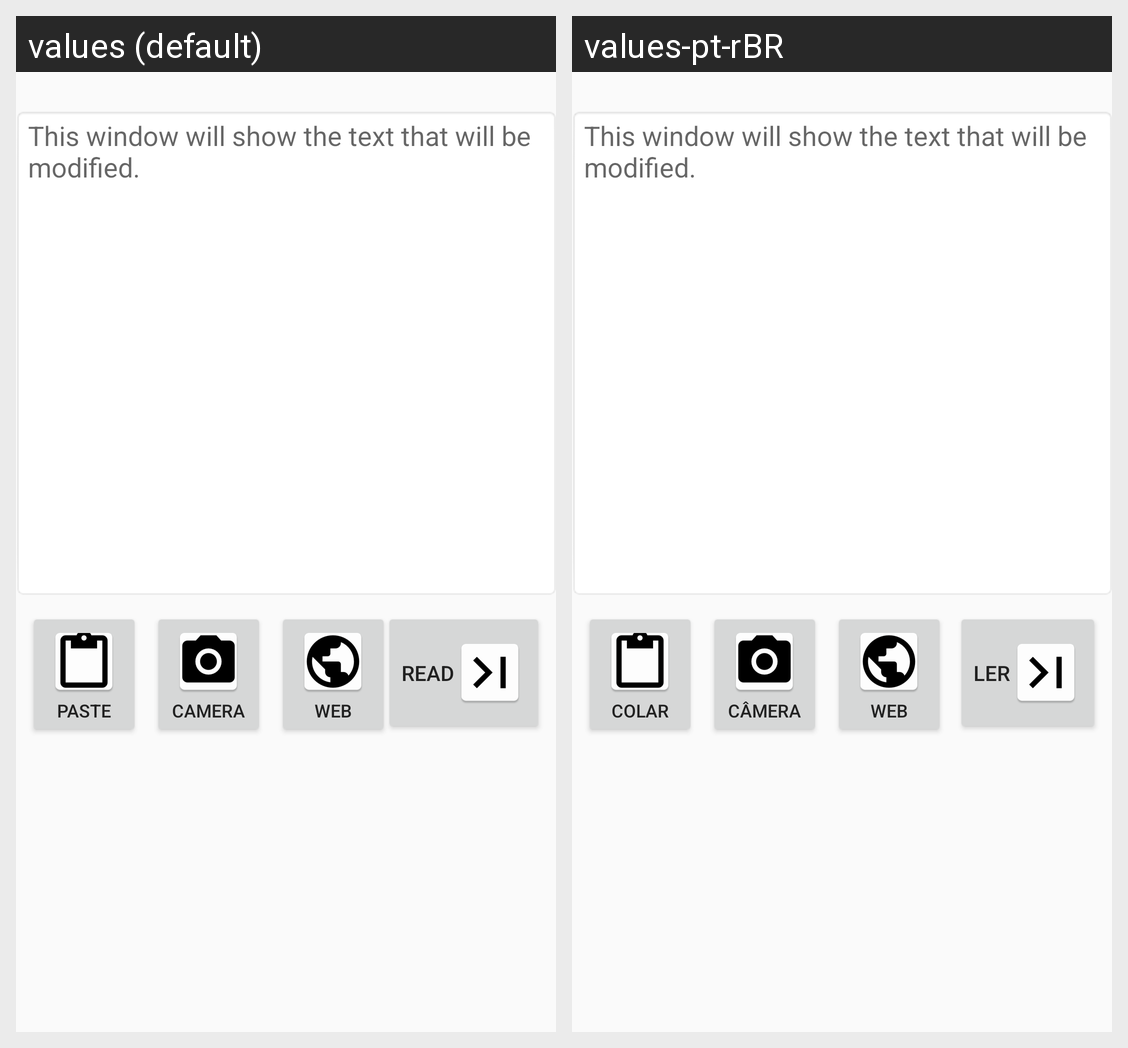

This grid shows one Android layout under two languages. Give, for every string resource on the screen, its name, the default text and each shown locale's text.
Android screen res/layout/activity_main.xml rendered under 2 locales, left to right: values (default), values-pt-rBR. Device: Nexus 5 (rendered at 1080×1920; each locale shown at half size, 540×960, under a caption strip naming it); theme AppTheme.Light.
Strings drawn on this screen, with the default value and each locale's value (text and hints the layout hard-codes, and strings that could not be matched under every locale, appear in the picture but are not listed):

tvPreviewHint
  values: This window will show the text that will be modified.
  values-pt-rBR: This window will show the text that will be modified.

btnReaderLabel
  values: Read
  values-pt-rBR: Ler

btnWebLabel
  values: Web
  values-pt-rBR: Web  [not translated; the default value is used]

btnPasteLabel
  values: Paste
  values-pt-rBR: Colar

btnCameraLabel
  values: Camera
  values-pt-rBR: Câmera
